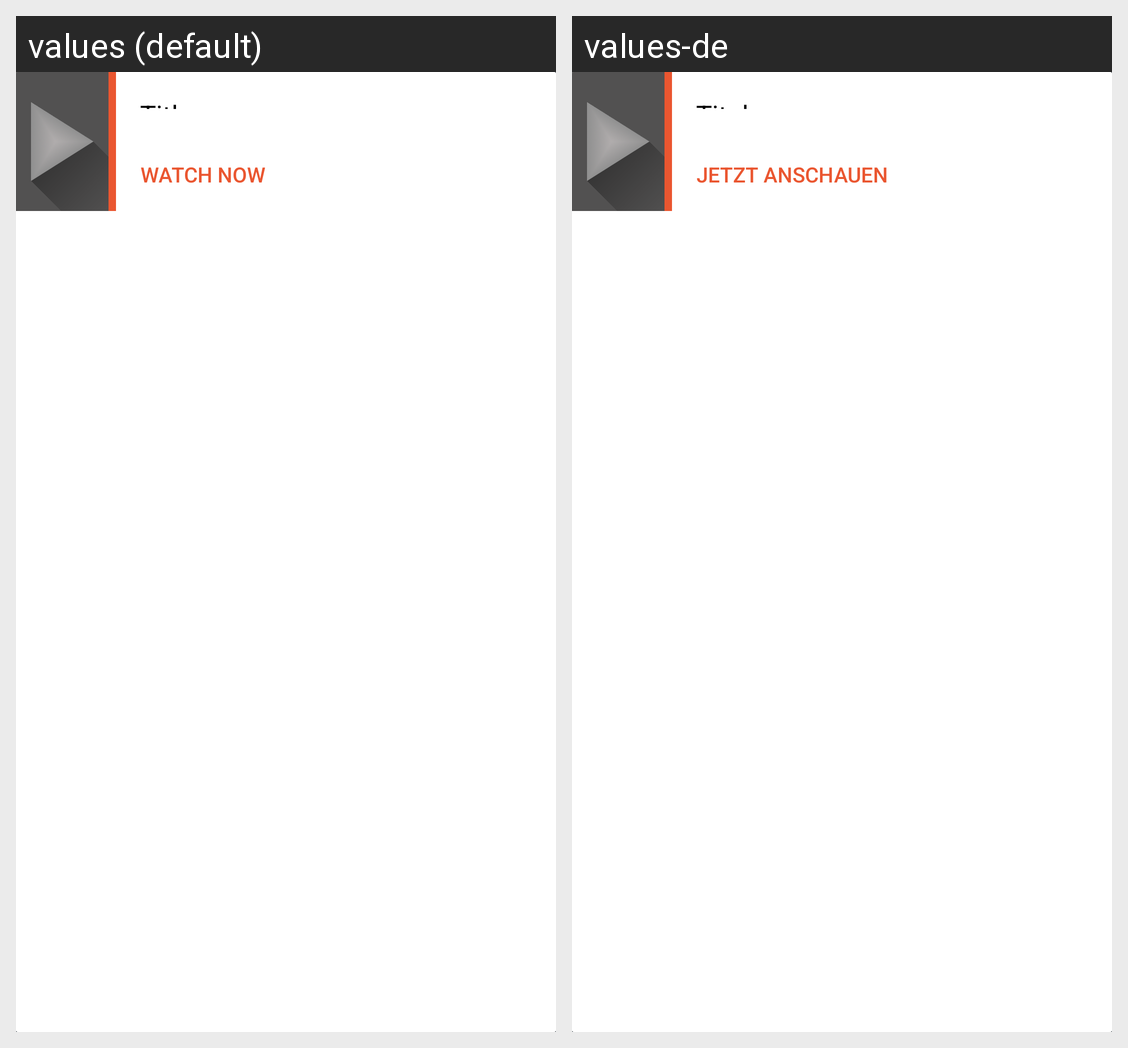

Here is an Android app screen in its default locale and in the app's own translations. Write out the translated-string differences for the strings that appear on this screen.
Android screen res/layout/card_result.xml rendered under 2 locales, left to right: values (default), values-de. Device: Nexus 5 (rendered at 1080×1920; each locale shown at half size, 540×960, under a caption strip naming it); theme AppTheme.
Strings drawn on this screen, with the default value and each locale's value (text and hints the layout hard-codes, and strings that could not be matched under every locale, appear in the picture but are not listed):

movieTitle
  values: Title
  values-de: Titel

watch_now
  values: Watch now
  values-de: Jetzt anschauen
